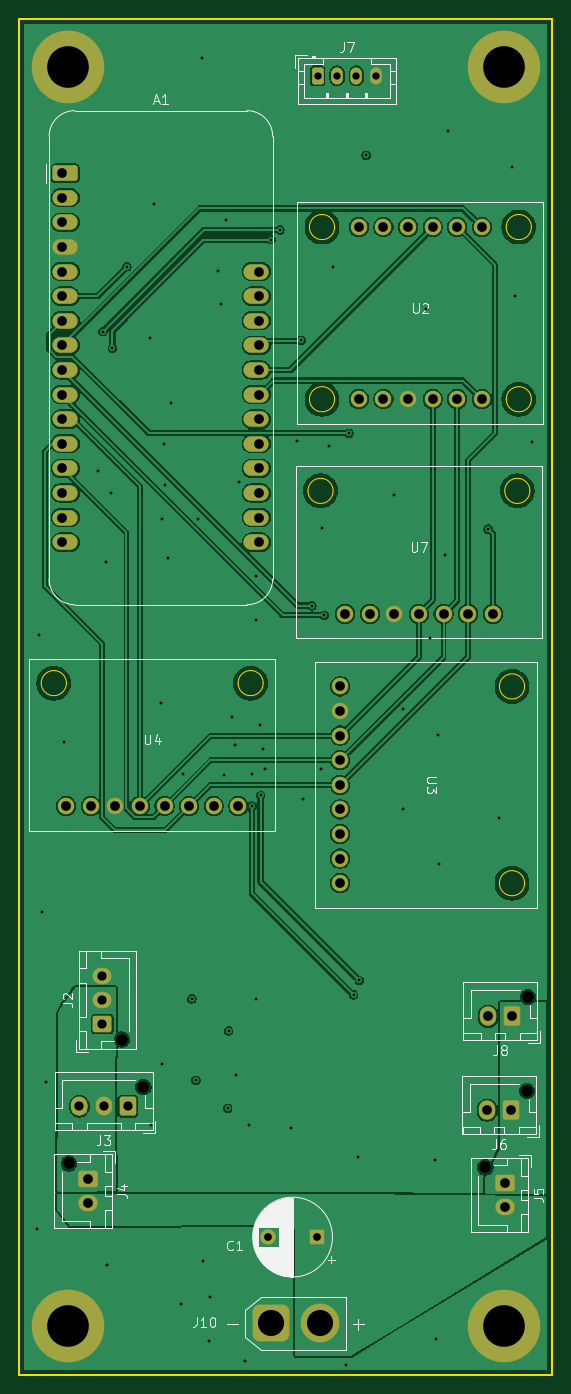
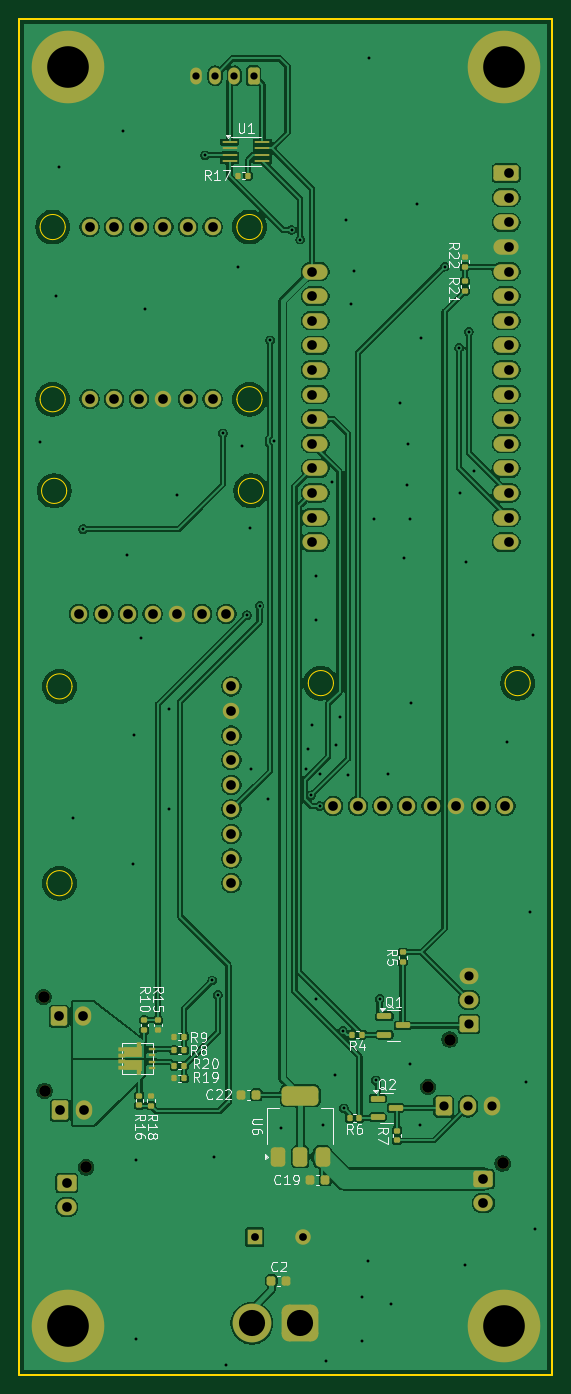
Circuit board: 11 layer files. Board 55.0 x 140.0 mm.
- bottom_copper: 2025SIMPLETVC-CuBottom.gbr (221407 bytes)
- inner_copper: 2025SIMPLETVC-CuIn1.gbr (245418 bytes)
- inner_copper: 2025SIMPLETVC-CuIn2.gbr (149244 bytes)
- top_copper: 2025SIMPLETVC-CuTop.gbr (158811 bytes)
- outline: 2025SIMPLETVC-EdgeCuts.gbr (2234 bytes)
- bottom_mask: 2025SIMPLETVC-MaskBottom.gbr (8936 bytes)
- top_mask: 2025SIMPLETVC-MaskTop.gbr (4878 bytes)
- drill: 2025SIMPLETVC-NPTH.drl (425 bytes)
- drill: 2025SIMPLETVC-PTH.drl (3435 bytes)
- bottom_silk: 2025SIMPLETVC-SilkBottom.gbr (47423 bytes)
- top_silk: 2025SIMPLETVC-SilkTop.gbr (37288 bytes)

=== bottom_copper: 2025SIMPLETVC-CuBottom.gbr (221407 bytes, source omitted) ===
=== inner_copper: 2025SIMPLETVC-CuIn1.gbr (245418 bytes, source omitted) ===
=== inner_copper: 2025SIMPLETVC-CuIn2.gbr (149244 bytes, source omitted) ===
=== top_copper: 2025SIMPLETVC-CuTop.gbr (158811 bytes, source omitted) ===
=== outline: 2025SIMPLETVC-EdgeCuts.gbr ===
%TF.GenerationSoftware,KiCad,Pcbnew,9.0.1*%
%TF.CreationDate,2025-04-21T23:50:45-04:00*%
%TF.ProjectId,2025SIMPLETVC,32303235-5349-44d5-904c-455456432e6b,rev?*%
%TF.SameCoordinates,Original*%
%TF.FileFunction,Profile,NP*%
%FSLAX46Y46*%
G04 Gerber Fmt 4.6, Leading zero omitted, Abs format (unit mm)*
G04 Created by KiCad (PCBNEW 9.0.1) date 2025-04-21 23:50:45*
%MOMM*%
%LPD*%
G01*
G04 APERTURE LIST*
%TA.AperFunction,Profile*%
%ADD10C,0.200000*%
%TD*%
%TA.AperFunction,Profile*%
%ADD11C,0.050000*%
%TD*%
G04 APERTURE END LIST*
D10*
X125500000Y-20000000D02*
X180500000Y-20000000D01*
X180500000Y-160000000D01*
X125500000Y-160000000D01*
X125500000Y-20000000D01*
D11*
%TO.C,U2*%
X158040000Y-41510000D02*
G75*
G02*
X155440000Y-41510000I-1300000J0D01*
G01*
X155440000Y-41510000D02*
G75*
G02*
X158040000Y-41510000I1300000J0D01*
G01*
X158040000Y-59290000D02*
G75*
G02*
X155440000Y-59290000I-1300000J0D01*
G01*
X155440000Y-59290000D02*
G75*
G02*
X158040000Y-59290000I1300000J0D01*
G01*
X178360000Y-41510000D02*
G75*
G02*
X175760000Y-41510000I-1300000J0D01*
G01*
X175760000Y-41510000D02*
G75*
G02*
X178360000Y-41510000I1300000J0D01*
G01*
X178360000Y-59290000D02*
G75*
G02*
X175760000Y-59290000I-1300000J0D01*
G01*
X175760000Y-59290000D02*
G75*
G02*
X178360000Y-59290000I1300000J0D01*
G01*
%TO.C,U7*%
X157890000Y-68750000D02*
G75*
G02*
X155290000Y-68750000I-1300000J0D01*
G01*
X155290000Y-68750000D02*
G75*
G02*
X157890000Y-68750000I1300000J0D01*
G01*
X178210000Y-68750000D02*
G75*
G02*
X175610000Y-68750000I-1300000J0D01*
G01*
X175610000Y-68750000D02*
G75*
G02*
X178210000Y-68750000I1300000J0D01*
G01*
%TO.C,U3*%
X177660000Y-88940000D02*
G75*
G02*
X175060000Y-88940000I-1300000J0D01*
G01*
X175060000Y-88940000D02*
G75*
G02*
X177660000Y-88940000I1300000J0D01*
G01*
X177660000Y-109260000D02*
G75*
G02*
X175060000Y-109260000I-1300000J0D01*
G01*
X175060000Y-109260000D02*
G75*
G02*
X177660000Y-109260000I1300000J0D01*
G01*
%TO.C,U4*%
X130350000Y-88600000D02*
G75*
G02*
X127750000Y-88600000I-1300000J0D01*
G01*
X127750000Y-88600000D02*
G75*
G02*
X130350000Y-88600000I1300000J0D01*
G01*
X150670000Y-88600000D02*
G75*
G02*
X148070000Y-88600000I-1300000J0D01*
G01*
X148070000Y-88600000D02*
G75*
G02*
X150670000Y-88600000I1300000J0D01*
G01*
%TD*%
M02*

=== bottom_mask: 2025SIMPLETVC-MaskBottom.gbr (8936 bytes, source omitted) ===
=== top_mask: 2025SIMPLETVC-MaskTop.gbr ===
%TF.GenerationSoftware,KiCad,Pcbnew,9.0.1*%
%TF.CreationDate,2025-04-21T23:50:45-04:00*%
%TF.ProjectId,2025SIMPLETVC,32303235-5349-44d5-904c-455456432e6b,rev?*%
%TF.SameCoordinates,Original*%
%TF.FileFunction,Soldermask,Top*%
%TF.FilePolarity,Negative*%
%FSLAX46Y46*%
G04 Gerber Fmt 4.6, Leading zero omitted, Abs format (unit mm)*
G04 Created by KiCad (PCBNEW 9.0.1) date 2025-04-21 23:50:45*
%MOMM*%
%LPD*%
G01*
G04 APERTURE LIST*
G04 Aperture macros list*
%AMRoundRect*
0 Rectangle with rounded corners*
0 $1 Rounding radius*
0 $2 $3 $4 $5 $6 $7 $8 $9 X,Y pos of 4 corners*
0 Add a 4 corners polygon primitive as box body*
4,1,4,$2,$3,$4,$5,$6,$7,$8,$9,$2,$3,0*
0 Add four circle primitives for the rounded corners*
1,1,$1+$1,$2,$3*
1,1,$1+$1,$4,$5*
1,1,$1+$1,$6,$7*
1,1,$1+$1,$8,$9*
0 Add four rect primitives between the rounded corners*
20,1,$1+$1,$2,$3,$4,$5,0*
20,1,$1+$1,$4,$5,$6,$7,0*
20,1,$1+$1,$6,$7,$8,$9,0*
20,1,$1+$1,$8,$9,$2,$3,0*%
G04 Aperture macros list end*
%ADD10C,4.700000*%
%ADD11C,7.500000*%
%ADD12RoundRect,0.250000X0.600000X0.750000X-0.600000X0.750000X-0.600000X-0.750000X0.600000X-0.750000X0*%
%ADD13O,1.700000X2.000000*%
%ADD14RoundRect,0.760000X-1.140000X-1.140000X1.140000X-1.140000X1.140000X1.140000X-1.140000X1.140000X0*%
%ADD15C,4.000000*%
%ADD16C,1.700000*%
%ADD17R,1.600000X1.600000*%
%ADD18C,1.600000*%
%ADD19RoundRect,0.250000X-0.750000X0.600000X-0.750000X-0.600000X0.750000X-0.600000X0.750000X0.600000X0*%
%ADD20O,2.000000X1.700000*%
%ADD21RoundRect,0.250000X0.725000X-0.600000X0.725000X0.600000X-0.725000X0.600000X-0.725000X-0.600000X0*%
%ADD22O,1.950000X1.700000*%
%ADD23RoundRect,0.250000X-0.350000X-0.625000X0.350000X-0.625000X0.350000X0.625000X-0.350000X0.625000X0*%
%ADD24O,1.200000X1.750000*%
%ADD25RoundRect,0.250000X0.600000X0.725000X-0.600000X0.725000X-0.600000X-0.725000X0.600000X-0.725000X0*%
%ADD26O,1.700000X1.950000*%
%ADD27RoundRect,0.250000X-1.050000X-0.550000X1.050000X-0.550000X1.050000X0.550000X-1.050000X0.550000X0*%
%ADD28O,2.600000X1.600000*%
G04 APERTURE END LIST*
D10*
%TO.C,H3*%
X130500000Y-25000000D03*
D11*
X130500000Y-25000000D03*
%TD*%
D10*
%TO.C,H4*%
X175500000Y-25000000D03*
D11*
X175500000Y-25000000D03*
%TD*%
D12*
%TO.C,J8*%
X176400000Y-123000000D03*
D13*
X173900000Y-123000000D03*
%TD*%
D10*
%TO.C,H1*%
X130500000Y-155000000D03*
D11*
X130500000Y-155000000D03*
%TD*%
D14*
%TO.C,J10*%
X151500000Y-154700000D03*
D15*
X156500000Y-154700000D03*
%TD*%
D16*
%TO.C,U2*%
X160550000Y-59290000D03*
X163090000Y-59290000D03*
X165630000Y-59290000D03*
X168170000Y-59290000D03*
X170710000Y-59290000D03*
X173250000Y-59290000D03*
X160550000Y-41510000D03*
X163090000Y-41510000D03*
X165630000Y-41510000D03*
X168170000Y-41510000D03*
X170710000Y-41510000D03*
X173250000Y-41510000D03*
%TD*%
D17*
%TO.C,C1*%
X156202651Y-145800000D03*
D18*
X151202651Y-145800000D03*
%TD*%
D19*
%TO.C,J5*%
X175600000Y-140200000D03*
D20*
X175600000Y-142700000D03*
%TD*%
D19*
%TO.C,J4*%
X132600000Y-139800000D03*
D20*
X132600000Y-142300000D03*
%TD*%
D21*
%TO.C,J2*%
X134075000Y-123800000D03*
D22*
X134075000Y-121300000D03*
X134075000Y-118800000D03*
%TD*%
D23*
%TO.C,J7*%
X156300000Y-25900000D03*
D24*
X158300000Y-25900000D03*
X160300000Y-25900000D03*
X162300000Y-25900000D03*
%TD*%
D16*
%TO.C,U7*%
X159130000Y-81450000D03*
X161670000Y-81450000D03*
X164210000Y-81450000D03*
X166750000Y-81450000D03*
X169290000Y-81450000D03*
X171830000Y-81450000D03*
X174370000Y-81450000D03*
%TD*%
%TO.C,U3*%
X158610000Y-88940000D03*
X158610000Y-91480000D03*
X158610000Y-94020000D03*
X158610000Y-96560000D03*
X158610000Y-99100000D03*
X158610000Y-101640000D03*
X158610000Y-104180000D03*
X158610000Y-106720000D03*
X158610000Y-109260000D03*
%TD*%
D10*
%TO.C,H2*%
X175500000Y-155000000D03*
D11*
X175500000Y-155000000D03*
%TD*%
D16*
%TO.C,U4*%
X130320000Y-101300000D03*
X132860000Y-101300000D03*
X135400000Y-101300000D03*
X137940000Y-101300000D03*
X140480000Y-101300000D03*
X143020000Y-101300000D03*
X145560000Y-101300000D03*
X148100000Y-101300000D03*
%TD*%
D12*
%TO.C,J6*%
X176300000Y-132700000D03*
D13*
X173800000Y-132700000D03*
%TD*%
D25*
%TO.C,J3*%
X136700000Y-132300000D03*
D26*
X134200000Y-132300000D03*
X131700000Y-132300000D03*
%TD*%
D27*
%TO.C,A1*%
X130247500Y-35950000D03*
D28*
X130247500Y-38490000D03*
X130247500Y-41030000D03*
X130247500Y-43570000D03*
X130247500Y-46110000D03*
X130247500Y-48650000D03*
X130247500Y-51190000D03*
X130247500Y-53730000D03*
X130247500Y-56270000D03*
X130247500Y-58810000D03*
X130247500Y-61350000D03*
X130247500Y-63890000D03*
X130247500Y-66430000D03*
X130247500Y-68970000D03*
X130247500Y-71510000D03*
X130247500Y-74050000D03*
X149967500Y-74050000D03*
X149967500Y-71510000D03*
X149967500Y-68970000D03*
X149967500Y-66430000D03*
X149967500Y-63890000D03*
X149967500Y-61350000D03*
X149967500Y-58810000D03*
X149967500Y-56270000D03*
X149967500Y-53730000D03*
X149967500Y-51190000D03*
X149967500Y-48650000D03*
X149967500Y-46110000D03*
%TD*%
M02*

=== drill: 2025SIMPLETVC-NPTH.drl ===
M48
; DRILL file {KiCad 9.0.1} date 2025-04-21T23:50:45-0400
; FORMAT={-:-/ absolute / inch / decimal}
; #@! TF.CreationDate,2025-04-21T23:50:45-04:00
; #@! TF.GenerationSoftware,Kicad,Pcbnew,9.0.1
; #@! TF.FileFunction,NonPlated,1,4,NPTH
FMAT,2
INCH
; #@! TA.AperFunction,NonPlated,NPTH,ComponentDrill
T1C0.0472
%
G90
G05
T1
X5.1417Y-5.4409
X5.3573Y-4.937
X5.4449Y-5.1299
X6.8346Y-5.4567
X7.0039Y-5.1457
X7.0079Y-4.7638
M30

=== drill: 2025SIMPLETVC-PTH.drl ===
M48
; DRILL file {KiCad 9.0.1} date 2025-04-21T23:50:45-0400
; FORMAT={-:-/ absolute / inch / decimal}
; #@! TF.CreationDate,2025-04-21T23:50:45-04:00
; #@! TF.GenerationSoftware,Kicad,Pcbnew,9.0.1
; #@! TF.FileFunction,Plated,1,4,PTH
FMAT,2
INCH
; #@! TA.AperFunction,Plated,PTH,ViaDrill
T1C0.0118
; #@! TA.AperFunction,Plated,PTH,ComponentDrill
T2C0.0295
; #@! TA.AperFunction,Plated,PTH,ComponentDrill
T3C0.0315
; #@! TA.AperFunction,Plated,PTH,ComponentDrill
T4C0.0374
; #@! TA.AperFunction,Plated,PTH,ComponentDrill
T5C0.0394
; #@! TA.AperFunction,Plated,PTH,ComponentDrill
T6C0.1063
; #@! TA.AperFunction,Plated,PTH,ComponentDrill
T7C0.1693
%
G90
G05
T1
X5.0118Y-5.7087
X5.0197Y-3.2913
X5.0315Y-4.4173
X5.0472Y-5.1102
X5.122Y-3.7283
X5.2598Y-2.626
X5.2795Y-2.0591
X5.2913Y-2.9961
X5.2961Y-5.8547
X5.315Y-2.7165
X5.3189Y-2.126
X5.378Y-1.7953
X5.4724Y-2.0866
X5.4764Y-5.2835
X5.4882Y-1.5394
X5.5157Y-3.5709
X5.5197Y-2.8228
X5.5197Y-5.0354
X5.5276Y-2.5157
X5.5315Y-2.6811
X5.5433Y-2.9803
X5.5591Y-2.3504
X5.5976Y-6.0117
X5.6063Y-3.8583
X5.6417Y-4.7717
X5.6575Y-5.1024
X5.6654Y-2.8228
X5.685Y-0.9488
X5.689Y-5.8386
X5.7129Y-6.1606
X5.7138Y-5.9851
X5.748Y-1.811
X5.7598Y-1.9488
X5.7717Y-3.8622
X5.7795Y-1.6063
X5.7874Y-5.2165
X5.7913Y-4.9016
X5.8031Y-3.626
X5.8189Y-3.7402
X5.8228Y-5.0827
X5.8346Y-2.6693
X5.8583Y-6.2441
X5.874Y-5.2835
X5.8857Y-3.9882
X5.8858Y-3.8583
X5.9016Y-3.0512
X5.9016Y-3.2323
X5.9016Y-4.7717
X5.9174Y-3.6579
X5.9213Y-3.9449
X5.9331Y-3.7559
X5.9409Y-3.8386
X5.9646Y-1.685
X6.0Y-1.6457
X6.0433Y-5.2953
X6.0709Y-2.5039
X6.0866Y-2.0945
X6.0945Y-3.9606
X6.1299Y-3.1732
X6.1654Y-3.8386
X6.1693Y-2.8583
X6.1811Y-3.2126
X6.2008Y-2.5236
X6.2165Y-1.7953
X6.2677Y-6.2598
X6.2795Y-2.4724
X6.2992Y-4.7559
X6.3153Y-5.4145
X6.3228Y-4.6969
X6.3504Y-1.3425
X6.4646Y-2.7244
X6.5Y-3.5945
X6.5Y-4.0
X6.5945Y-1.9685
X6.6102Y-3.3031
X6.6312Y-5.4257
X6.6339Y-6.1535
X6.6417Y-3.7008
X6.6457Y-4.2244
X6.6693Y-2.9685
X6.6832Y-1.242
X6.8465Y-2.8622
X6.8898Y-4.0354
X6.9449Y-1.3898
X6.9567Y-1.9134
X7.0236Y-2.5079
T2
X6.1535Y-1.0197
X6.2323Y-1.0197
X6.311Y-1.0197
X6.3898Y-1.0197
T3
X5.9529Y-5.7402
X6.1497Y-5.7402
T4
X5.185Y-5.2087
X5.2785Y-4.6772
X5.2785Y-4.7756
X5.2785Y-4.874
X5.2835Y-5.2087
X5.3819Y-5.2087
T5
X5.116Y-1.4154
X5.116Y-1.5154
X5.116Y-1.6154
X5.116Y-1.7154
X5.116Y-1.8154
X5.116Y-1.9154
X5.116Y-2.0154
X5.116Y-2.1154
X5.116Y-2.2154
X5.116Y-2.3154
X5.116Y-2.4154
X5.116Y-2.5154
X5.116Y-2.6154
X5.116Y-2.7154
X5.116Y-2.8154
X5.116Y-2.9154
X5.1307Y-3.9882
X5.2205Y-5.5039
X5.2205Y-5.6024
X5.2307Y-3.9882
X5.3307Y-3.9882
X5.4307Y-3.9882
X5.5307Y-3.9882
X5.6307Y-3.9882
X5.7307Y-3.9882
X5.8307Y-3.9882
X5.916Y-1.8154
X5.916Y-1.9154
X5.916Y-2.0154
X5.916Y-2.1154
X5.916Y-2.2154
X5.916Y-2.3154
X5.916Y-2.4154
X5.916Y-2.5154
X5.916Y-2.6154
X5.916Y-2.7154
X5.916Y-2.8154
X5.916Y-2.9154
X6.2445Y-3.5016
X6.2445Y-3.6016
X6.2445Y-3.7016
X6.2445Y-3.8016
X6.2445Y-3.9016
X6.2445Y-4.0016
X6.2445Y-4.1016
X6.2445Y-4.2016
X6.2445Y-4.3016
X6.265Y-3.2067
X6.3209Y-1.6343
X6.3209Y-2.3343
X6.365Y-3.2067
X6.4209Y-1.6343
X6.4209Y-2.3343
X6.465Y-3.2067
X6.5209Y-1.6343
X6.5209Y-2.3343
X6.565Y-3.2067
X6.6209Y-1.6343
X6.6209Y-2.3343
X6.665Y-3.2067
X6.7209Y-1.6343
X6.7209Y-2.3343
X6.765Y-3.2067
X6.8209Y-1.6343
X6.8209Y-2.3343
X6.8425Y-5.2244
X6.8465Y-4.8425
X6.865Y-3.2067
X6.9134Y-5.5197
X6.9134Y-5.6181
X6.9409Y-5.2244
X6.9449Y-4.8425
T6
X5.9646Y-6.0906
X6.1614Y-6.0906
T7
X5.1378Y-0.9843
X5.1378Y-6.1024
X6.9094Y-0.9843
X6.9094Y-6.1024
M30

=== bottom_silk: 2025SIMPLETVC-SilkBottom.gbr (47423 bytes, source omitted) ===
=== top_silk: 2025SIMPLETVC-SilkTop.gbr (37288 bytes, source omitted) ===
